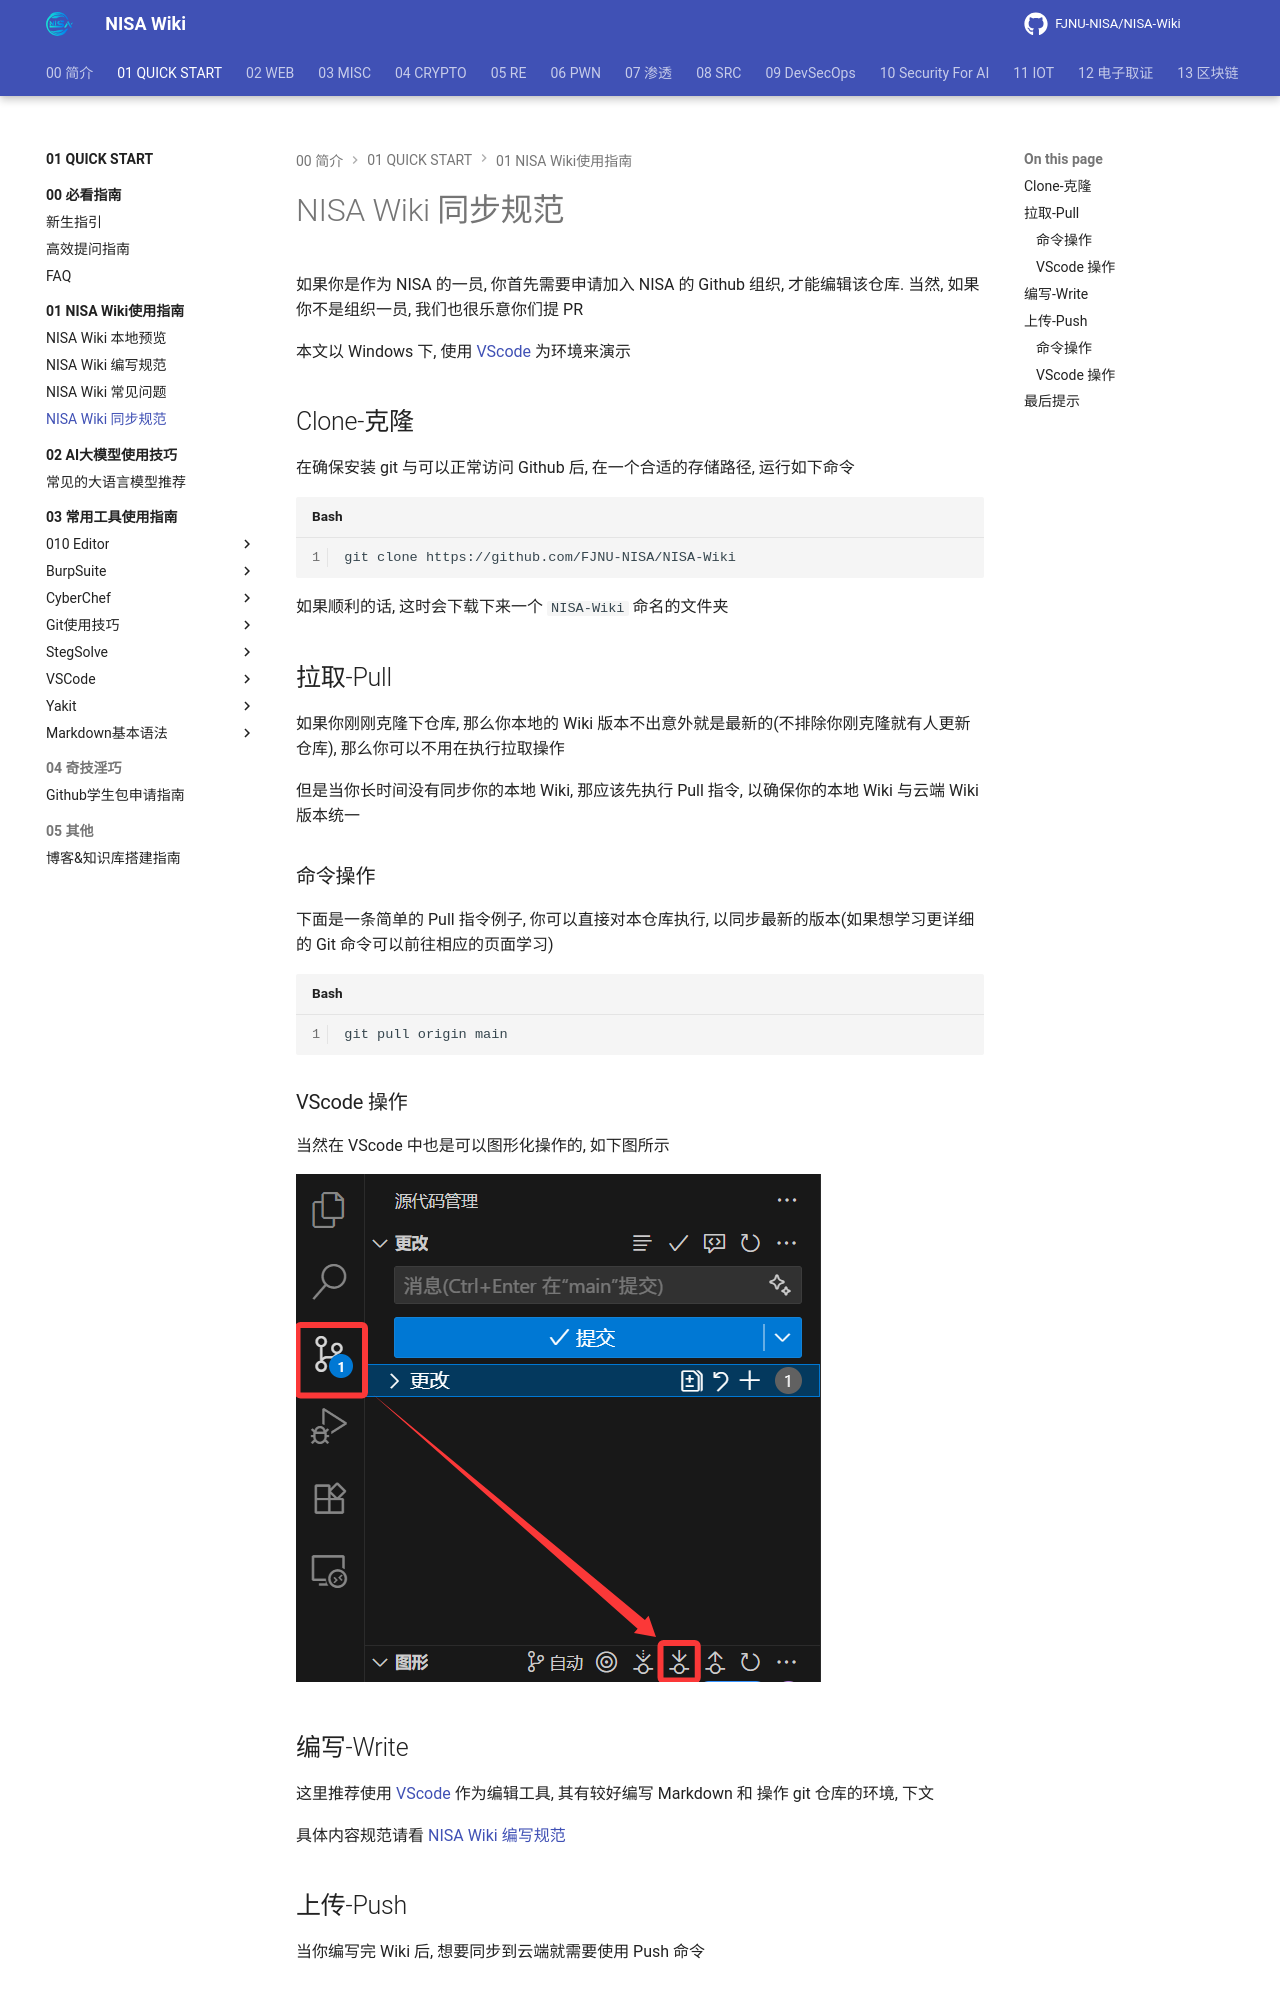

repository: FJNU-NISA/NISA-Wiki · page: 01-QUICK START/01-NISA Wiki使用指南/04-NISA Wiki 同步规范.html · generator: mkdocs

# NISA Wiki 同步规范

如果你是作为 NISA 的一员, 你首先需要申请加入 NISA 的 Github 组织, 才能编辑该仓库. 当然, 如果你不是组织一员, 我们也很乐意你们提 PR

本文以 Windows 下, 使用 [VScode](https://code.visualstudio.com/) 为环境来演示

## Clone-克隆

在确保安装 git 与可以正常访问 Github 后, 在一个合适的存储路径, 运行如下命令

```bash
git clone https://github.com/FJNU-NISA/NISA-Wiki
```

如果顺利的话, 这时会下载下来一个 `NISA-Wiki` 命名的文件夹

## 拉取-Pull

如果你刚刚克隆下仓库, 那么你本地的 Wiki 版本不出意外就是最新的(不排除你刚克隆就有人更新仓库), 那么你可以不用在执行拉取操作

但是当你长时间没有同步你的本地 Wiki, 那应该先执行 Pull 指令, 以确保你的本地 Wiki 与云端 Wiki 版本统一

### 命令操作

下面是一条简单的 Pull 指令例子, 你可以直接对本仓库执行, 以同步最新的版本(如果想学习更详细的 Git 命令可以前往相应的页面学习)

```bash
git pull origin main
```

### VScode 操作

当然在 VScode 中也是可以图形化操作的, 如下图所示

![Git Pull](./assets/gitPull.png)
